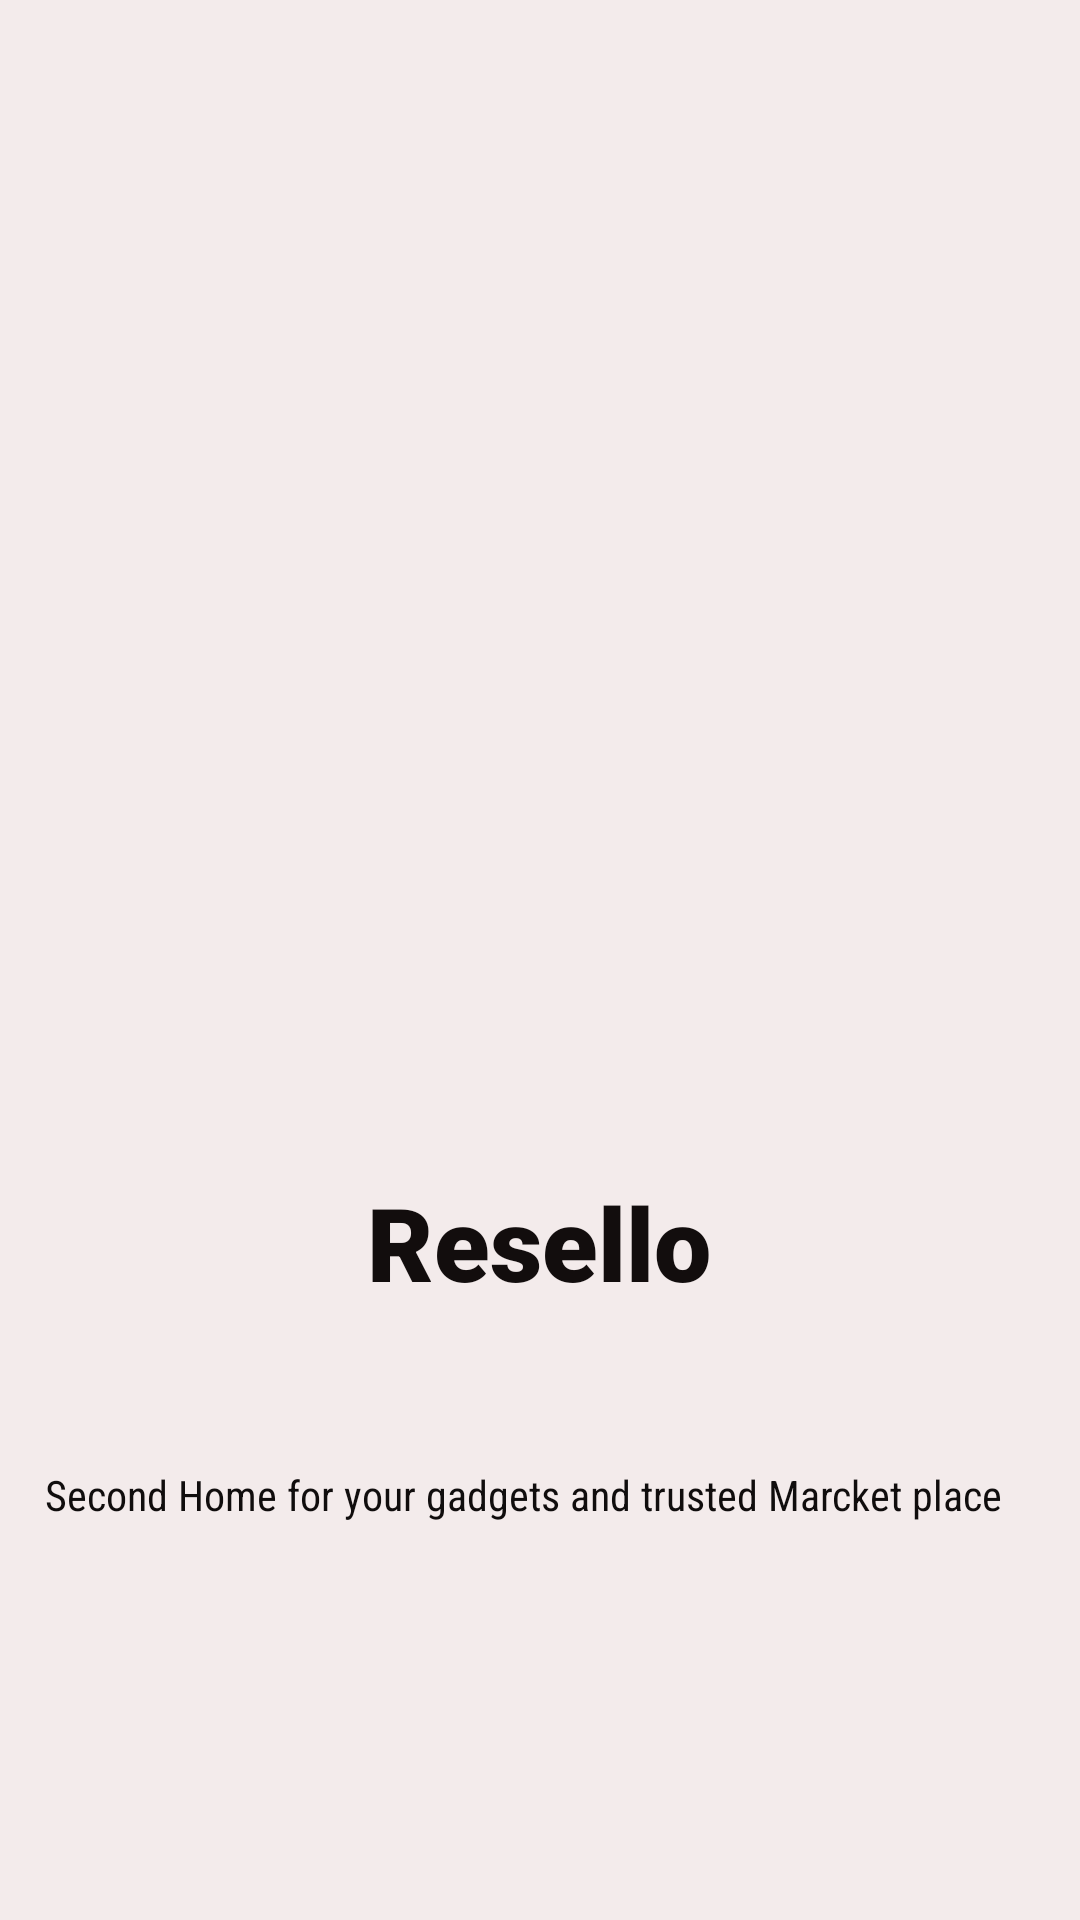

Layout XML and referenced resources for this Android screen:
<!-- AndroidManifest.xml: application theme Theme.Olx_bare -->
<!-- res/layout/splash.xml -->
<?xml version="1.0" encoding="utf-8"?>
<androidx.constraintlayout.widget.ConstraintLayout xmlns:android="http://schemas.android.com/apk/res/android"
    xmlns:app="http://schemas.android.com/apk/res-auto"
    xmlns:tools="http://schemas.android.com/tools"
    android:layout_width="match_parent"
    android:layout_height="match_parent"
    android:background="#F3EBEB">

    <ImageView
        android:id="@+id/imageView"
        android:layout_width="312dp"
        android:layout_height="272dp"
        android:layout_marginLeft="8dp"
        android:layout_marginTop="8dp"
        android:layout_marginRight="8dp"
        android:layout_marginBottom="8dp"
        app:layout_constraintBottom_toBottomOf="parent"
        app:layout_constraintLeft_toLeftOf="parent"
        app:layout_constraintRight_toRightOf="parent"
        app:layout_constraintTop_toTopOf="parent"
        app:layout_constraintVertical_bias="0.248"

        app:srcCompat="@drawable/shops" />

    <TextView
        android:id="@+id/textView2"
        android:layout_width="wrap_content"
        android:layout_height="wrap_content"
        android:layout_marginTop="296dp"
        android:fontFamily="sans-serif-black"
        android:text="Resello"
        android:textColor="#120D0D"
        android:textSize="34sp"
        app:layout_constraintEnd_toEndOf="parent"
        app:layout_constraintHorizontal_bias="0.498"
        app:layout_constraintStart_toStartOf="parent"
        app:layout_constraintTop_toTopOf="@+id/imageView" />

    <TextView
        android:id="@+id/textView4"
        android:layout_width="wrap_content"
        android:layout_height="wrap_content"
        android:layout_marginTop="52dp"
        android:fontFamily="sans-serif-condensed"
        android:text="Second Home for your gadgets and trusted Marcket place"
        android:textColor="#100D0D"
        app:layout_constraintEnd_toEndOf="parent"
        app:layout_constraintHorizontal_bias="0.365"
        app:layout_constraintStart_toStartOf="parent"
        app:layout_constraintTop_toBottomOf="@+id/textView2" />
</androidx.constraintlayout.widget.ConstraintLayout>
<!-- resources referenced by this layout -->
<resources>
  <style name="Theme.Olx_bare" parent="Theme.MaterialComponents.DayNight.DarkActionBar">
          
          <item name="colorPrimary">@color/purple_500</item>
          <item name="colorPrimaryVariant">@color/purple_700</item>
          <item name="colorOnPrimary">@color/white</item>
          
          <item name="colorSecondary">@color/teal_200</item>
          <item name="colorSecondaryVariant">@color/teal_700</item>
          <item name="colorOnSecondary">@color/black</item>
          
          <item name="android:statusBarColor" tools:targetApi="l">?attr/colorPrimaryVariant</item>
          
      </style>
  <!-- not gathered from this repository: default colours our renderer supplied (Android Studio template values) -->
  <color name="purple_500">#FF6200EE</color>
  <color name="purple_700">#FF3700B3</color>
  <color name="teal_200">#FF03DAC5</color>
  <color name="teal_700">#FF018786</color>
  <color name="black">#FF000000</color>
  <color name="white">#FFFFFFFF</color>
</resources>
